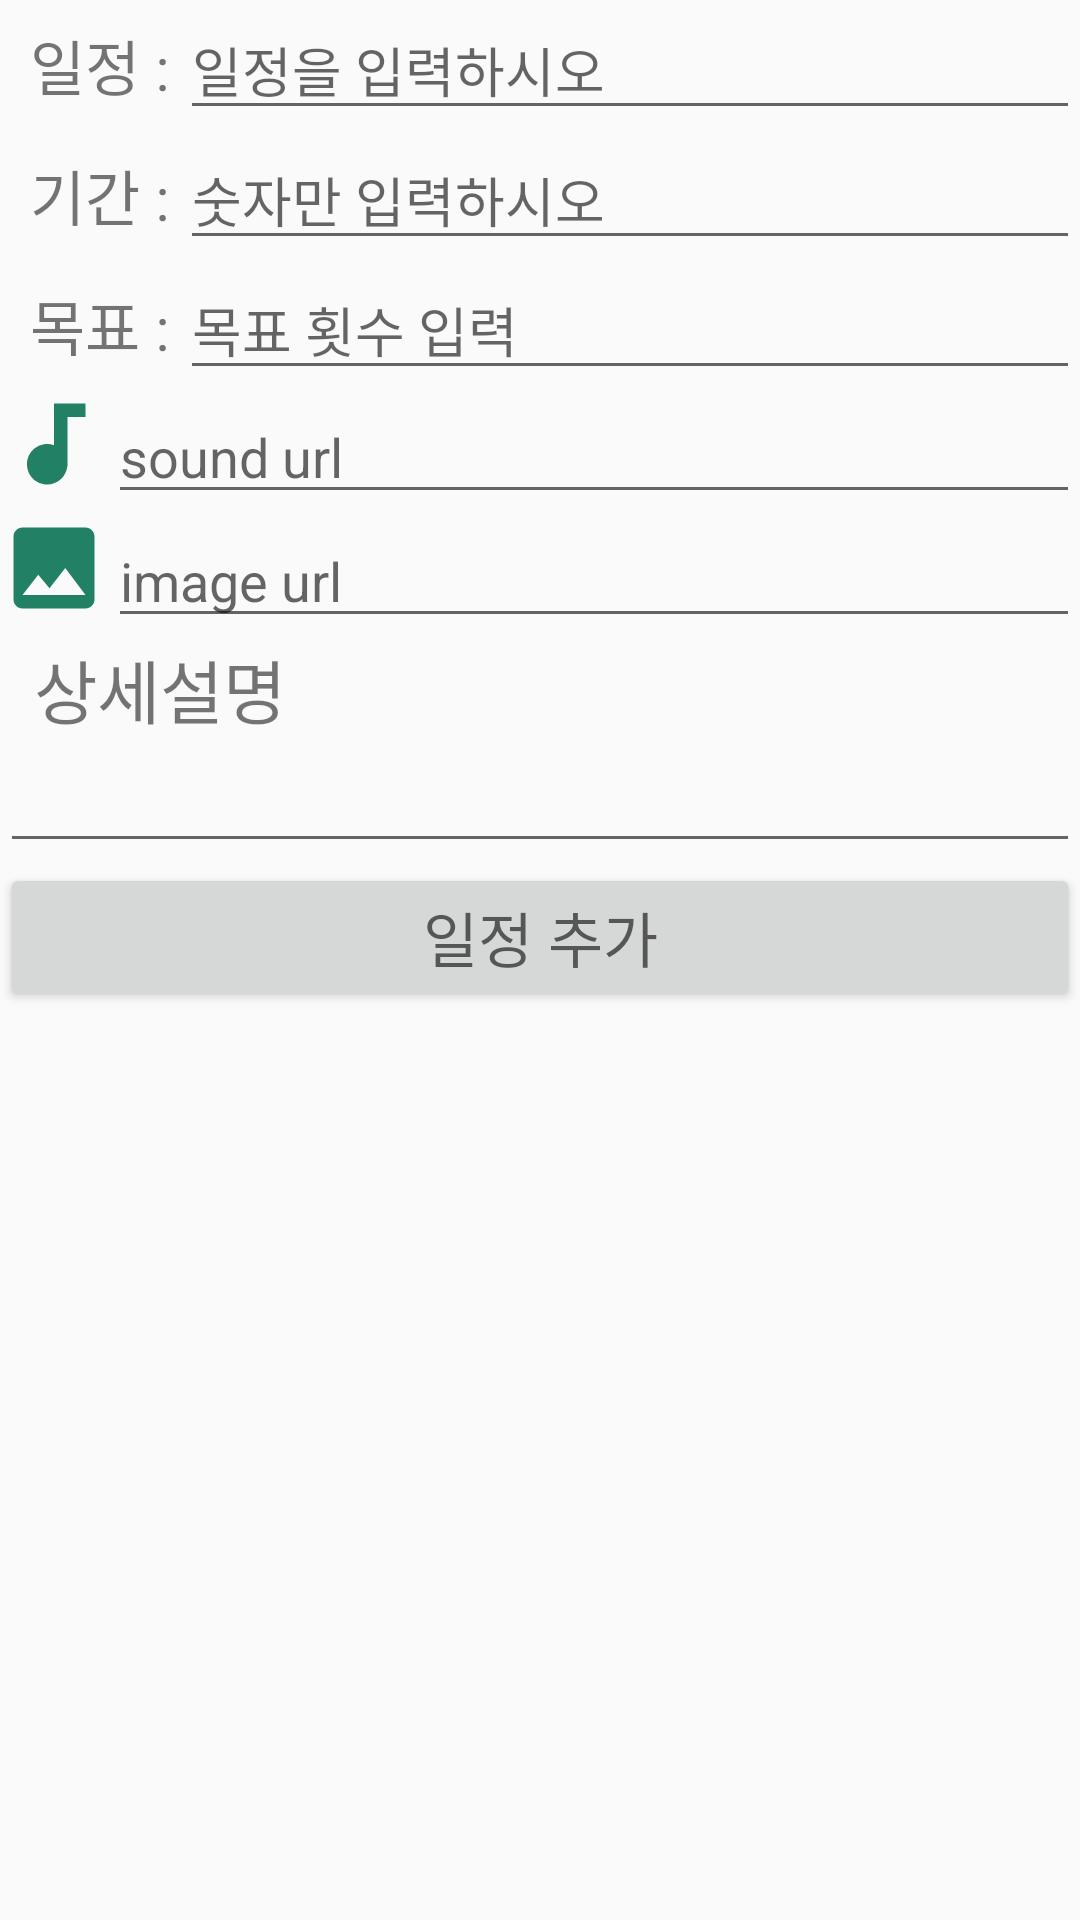

Write the Android layout XML for this screen, with the resource values it uses.
<!-- AndroidManifest.xml: application theme AppTheme -->
<!-- res/layout/fragment_notifications.xml -->
<?xml version="1.0" encoding="utf-8"?>
<LinearLayout xmlns:android="http://schemas.android.com/apk/res/android"
    android:layout_width="match_parent"
    android:layout_height="match_parent"
    android:orientation="vertical">


    <LinearLayout
        android:layout_width="match_parent"
        android:layout_height="wrap_content"
        android:orientation="horizontal">
        <TextView
            android:layout_width="60dp"
            android:layout_height="wrap_content"
            android:id="@+id/text1"
            android:text="  일정 : "
            android:textSize="20sp"
            />
        <EditText
            android:layout_width="match_parent"
            android:layout_height="wrap_content"
            android:id="@+id/Todo"
            android:hint="일정을 입력하시오"
            ></EditText>
    </LinearLayout>
    <LinearLayout
        android:layout_width="match_parent"
        android:layout_height="wrap_content"
        android:orientation="horizontal">
        <TextView
            android:layout_width="60dp"
            android:layout_height="wrap_content"
            android:id="@+id/text2"
            android:text="  기간 : "
            android:textSize="20sp"
            />
        <EditText
            android:layout_width="match_parent"
            android:layout_height="wrap_content"
            android:id="@+id/days"
            android:hint="숫자만 입력하시오"
            android:inputType="number"
            ></EditText>
    </LinearLayout>
    <LinearLayout
        android:layout_width="match_parent"
        android:layout_height="wrap_content"
        android:orientation="horizontal">
        <TextView
            android:layout_width="60dp"
            android:layout_height="wrap_content"
            android:id="@+id/text4"
            android:text="  목표 : "
            android:textSize="20sp"
            />
        <EditText
            android:layout_width="match_parent"
            android:layout_height="wrap_content"
            android:id="@+id/goal"
            android:hint="목표 횟수 입력"
            android:inputType="number"
            ></EditText>
    </LinearLayout>
    <LinearLayout
        android:layout_width="match_parent"
        android:layout_height="wrap_content"
        android:orientation="horizontal">

        <ImageView
            android:layout_width="wrap_content"
            android:layout_height="wrap_content"
            android:src="@drawable/ic_audiotrack_black_24dp"
            />
        <EditText
            android:layout_width="match_parent"
            android:layout_height="wrap_content"
            android:id="@+id/sound"
            android:hint="sound url"
            />
    </LinearLayout>
    <LinearLayout
        android:layout_width="match_parent"
        android:layout_height="wrap_content"
        android:orientation="horizontal">

        <ImageView
            android:layout_width="wrap_content"
            android:layout_height="wrap_content"
            android:src="@drawable/ic_image_black_24dp"
            />
        <EditText
            android:layout_width="match_parent"
            android:layout_height="wrap_content"
            android:id="@+id/image"
            android:hint="image url"
            />
    </LinearLayout>
    <LinearLayout
        android:layout_width="match_parent"
        android:layout_height="wrap_content"
        android:orientation="vertical">

        <TextView
            android:layout_width="wrap_content"
            android:layout_height="wrap_content"
            android:text="  상세설명 "
            android:textSize="23sp" />

        <EditText
            android:id="@+id/details"
            android:layout_width="match_parent"
            android:layout_height="wrap_content"
            ></EditText>
        <Button
            android:layout_width="match_parent"
            android:layout_height="wrap_content"
            android:textSize="20sp"
            android:hint="일정 추가"
            android:id="@+id/addTodo"/>
    </LinearLayout>



</LinearLayout>
<!-- resources referenced by this layout -->
<resources>
  <!-- drawable ic_audiotrack_black_24dp (drawable) -->
  <vector android:height="36dp" android:tint="#228065"
      android:viewportHeight="24.0" android:viewportWidth="24.0"
      android:width="36dp" xmlns:android="http://schemas.android.com/apk/res/android">
      <path android:fillColor="#FF000000" android:pathData="M12,3v9.28c-0.47,-0.17 -0.97,-0.28 -1.5,-0.28C8.01,12 6,14.01 6,16.5S8.01,21 10.5,21c2.31,0 4.2,-1.75 4.45,-4H15V6h4V3h-7z"/>
  </vector>
  <!-- drawable ic_image_black_24dp (drawable) -->
  <vector android:height="36dp" android:tint="#228065"
      android:viewportHeight="24.0" android:viewportWidth="24.0"
      android:width="36dp" xmlns:android="http://schemas.android.com/apk/res/android">
      <path android:fillColor="#FF000000" android:pathData="M21,19V5c0,-1.1 -0.9,-2 -2,-2H5c-1.1,0 -2,0.9 -2,2v14c0,1.1 0.9,2 2,2h14c1.1,0 2,-0.9 2,-2zM8.5,13.5l2.5,3.01L14.5,12l4.5,6H5l3.5,-4.5z"/>
  </vector>
  <style name="AppTheme" parent="Theme.AppCompat.Light.NoActionBar">
          
          <item name="colorPrimary">@color/colorPrimary</item>
          <item name="colorPrimaryDark">@color/colorPrimaryDark</item>
          <item name="colorAccent">@color/colorAccent</item>
  
      </style>
  <!-- not gathered from this repository: default colours our renderer supplied (Android Studio template values) -->
  <color name="colorPrimary">#FF6200EE</color>
  <color name="colorPrimaryDark">#FF3700B3</color>
  <color name="colorAccent">#FF03DAC5</color>
</resources>
